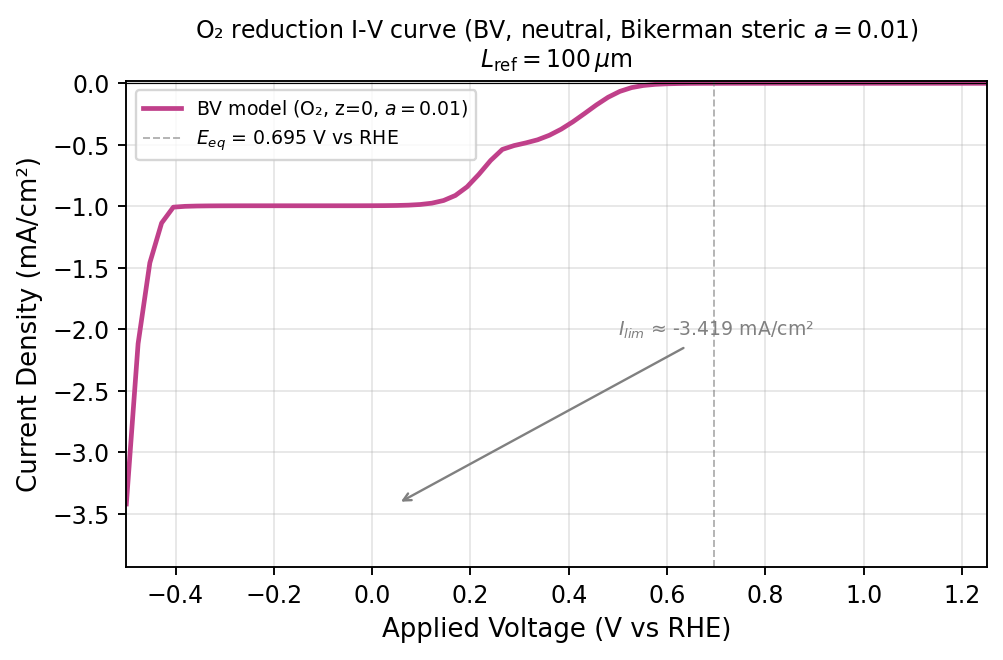

Source data for this figure (header and first rows):
applied_voltage_v_vs_rhe, peroxide_current_density_mA_cm2, ss_steps, ss_converged
-4.999999999999998890e-01, -3.419058142078771567e+00, 1.200000000000000000e+01, 1.000000000000000000e+00
-4.760999999999998566e-01, -2.116280940003350430e+00, 1.100000000000000000e+01, 1.000000000000000000e+00
-4.521999999999998243e-01, -1.458883327043619005e+00, 1.100000000000000000e+01, 1.000000000000000000e+00
-4.282999999999997920e-01, -1.135899617513890458e+00, 1.000000000000000000e+01, 1.000000000000000000e+00
-4.043999999999997597e-01, -1.006788864378720616e+00, 3.000000000000000000e+00, 1.000000000000000000e+00
-3.804999999999999494e-01, -1.000072812070277095e+00, 2.000000000000000000e+00, 1.000000000000000000e+00
-3.565999999999999170e-01, -9.974976687827438182e-01, 2.000000000000000000e+00, 1.000000000000000000e+00
-3.326999999999998847e-01, -9.963690907201346869e-01, 2.000000000000000000e+00, 1.000000000000000000e+00
-3.087999999999998524e-01, -9.958327859085742695e-01, 2.000000000000000000e+00, 1.000000000000000000e+00
-2.848999999999999311e-01, -9.955779274653525635e-01, 2.000000000000000000e+00, 1.000000000000000000e+00
-2.609999999999997877e-01, -9.954567733551513697e-01, 2.000000000000000000e+00, 1.000000000000000000e+00
-2.370999999999997554e-01, -9.953990830321836070e-01, 2.000000000000000000e+00, 1.000000000000000000e+00
-2.131999999999998341e-01, -9.953714086186771226e-01, 2.000000000000000000e+00, 1.000000000000000000e+00
-1.892999999999998018e-01, -9.953577051711002266e-01, 2.000000000000000000e+00, 1.000000000000000000e+00
-1.653999999999998805e-01, -9.953500283972027685e-01, 2.000000000000000000e+00, 1.000000000000000000e+00
-1.414999999999998481e-01, -9.953439286230767458e-01, 2.000000000000000000e+00, 1.000000000000000000e+00
-1.175999999999999268e-01, -9.953358709106490121e-01, 2.000000000000000000e+00, 1.000000000000000000e+00
-9.369999999999989448e-02, -9.953211857072877811e-01, 2.000000000000000000e+00, 1.000000000000000000e+00
-6.979999999999986215e-02, -9.952913623839380053e-01, 2.000000000000000000e+00, 1.000000000000000000e+00
-4.589999999999994085e-02, -9.952291190093314199e-01, 2.000000000000000000e+00, 1.000000000000000000e+00
-2.199999999999990852e-02, -9.950984012605080808e-01, 2.000000000000000000e+00, 1.000000000000000000e+00
1.900000000000012790e-03, -9.948235627216407417e-01, 2.000000000000000000e+00, 1.000000000000000000e+00
2.580000000000004512e-02, -9.942458801617681807e-01, 2.000000000000000000e+00, 1.000000000000000000e+00
4.970000000000007745e-02, -9.930331812174107986e-01, 2.000000000000000000e+00, 1.000000000000000000e+00
7.360000000000010978e-02, -9.904944729555485994e-01, 2.000000000000000000e+00, 1.000000000000000000e+00
9.750000000000003109e-02, -9.852100870115906295e-01, 2.000000000000000000e+00, 1.000000000000000000e+00
1.214000000000000634e-01, -9.743274221409469193e-01, 3.000000000000000000e+00, 1.000000000000000000e+00
1.453000000000000957e-01, -9.525307372283278173e-01, 3.000000000000000000e+00, 1.000000000000000000e+00
1.692000000000000171e-01, -9.117505751996918262e-01, 3.000000000000000000e+00, 1.000000000000000000e+00
1.931000000000000494e-01, -8.413065918333113569e-01, 4.000000000000000000e+00, 1.000000000000000000e+00
2.170000000000000817e-01, -7.401495236063185823e-01, 4.000000000000000000e+00, 1.000000000000000000e+00
2.409000000000000585e-01, -6.273052710976551039e-01, 3.000000000000000000e+00, 1.000000000000000000e+00
2.648000000000000353e-01, -5.374048824750341513e-01, 3.000000000000000000e+00, 1.000000000000000000e+00
2.887000000000000122e-01, -5.061157072724412620e-01, 4.000000000000000000e+00, 1.000000000000000000e+00
3.126000000000000445e-01, -4.843194314819847524e-01, 4.000000000000000000e+00, 1.000000000000000000e+00
3.365000000000000213e-01, -4.591630878150083639e-01, 5.000000000000000000e+00, 1.000000000000000000e+00
3.603999999999999981e-01, -4.223976724034078645e-01, 6.000000000000000000e+00, 1.000000000000000000e+00
3.843000000000000305e-01, -3.733024535863924687e-01, 6.000000000000000000e+00, 1.000000000000000000e+00
4.082000000000000073e-01, -3.131494343716778039e-01, 7.000000000000000000e+00, 1.000000000000000000e+00
4.320999999999999841e-01, -2.454120977489444577e-01, 8.000000000000000000e+00, 1.000000000000000000e+00
4.560000000000000164e-01, -1.759847329414553907e-01, 8.000000000000000000e+00, 1.000000000000000000e+00
4.798999999999999932e-01, -1.133887922624546296e-01, 9.000000000000000000e+00, 1.000000000000000000e+00
5.038000000000000256e-01, -6.566756527084992301e-02, 9.000000000000000000e+00, 1.000000000000000000e+00
5.276999999999999469e-01, -3.495517349789743072e-02, 9.000000000000000000e+00, 1.000000000000000000e+00
5.515999999999999792e-01, -1.760690923687716763e-02, 8.000000000000000000e+00, 1.000000000000000000e+00
5.755000000000000115e-01, -8.574465759581499993e-03, 8.000000000000000000e+00, 1.000000000000000000e+00
5.993999999999999329e-01, -4.073937004227765404e-03, 7.000000000000000000e+00, 1.000000000000000000e+00
6.232999999999999652e-01, -1.875311448996971062e-03, 7.000000000000000000e+00, 1.000000000000000000e+00
6.471999999999999975e-01, -8.043259679339430064e-04, 6.000000000000000000e+00, 1.000000000000000000e+00
6.710999999999999188e-01, -2.745007141036532759e-04, 6.000000000000000000e+00, 1.000000000000000000e+00
7.643750000000000266e-01, 0.000000000000000000e+00, 0.000000000000000000e+00, 1.000000000000000000e+00
8.337499999999999911e-01, 0.000000000000000000e+00, 0.000000000000000000e+00, 1.000000000000000000e+00
9.031249999999999556e-01, 0.000000000000000000e+00, 0.000000000000000000e+00, 1.000000000000000000e+00
9.724999999999999201e-01, 0.000000000000000000e+00, 0.000000000000000000e+00, 1.000000000000000000e+00
1.041875000000000107e+00, 0.000000000000000000e+00, 0.000000000000000000e+00, 1.000000000000000000e+00
1.111250000000000071e+00, 0.000000000000000000e+00, 0.000000000000000000e+00, 1.000000000000000000e+00
1.180625000000000036e+00, 0.000000000000000000e+00, 0.000000000000000000e+00, 1.000000000000000000e+00
1.250000000000000000e+00, 0.000000000000000000e+00, 0.000000000000000000e+00, 1.000000000000000000e+00
